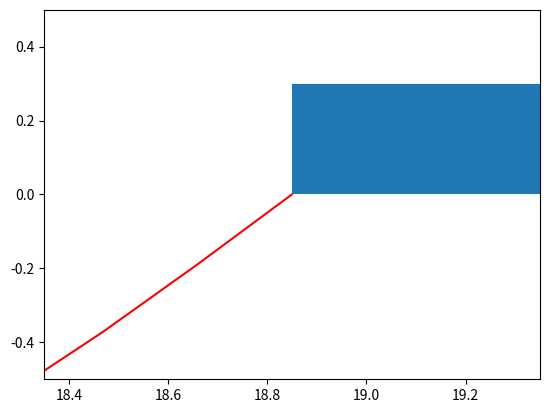

Source code (Python):
import matplotlib.pyplot as plt
from matplotlib.patches import Rectangle
import numpy as np
import time
plt.ion()
fig = plt.figure()
ax = fig.add_subplot(111)
x = np.linspace(0., 6 * np.pi, 100)
y = np.sin(x)
ax.plot(x, y, 'r-')
rect = Rectangle((0, 0), 0.5, 0.3)
ax.add_artist(rect)
t = []
for i in range(0, 100):
    t1 = time.time()
    fig.canvas.draw()
    #fig.canvas.flush_events()
    rect.set_xy((x[i], y[i]))
    ax.set_xlim([x[i] - 0.5, x[i] + 0.5])
    ax.set_ylim([y[i] - 0.5, y[i] + 0.5])
    t2 = time.time()
    t.append(t2 - t1)
print(t)
